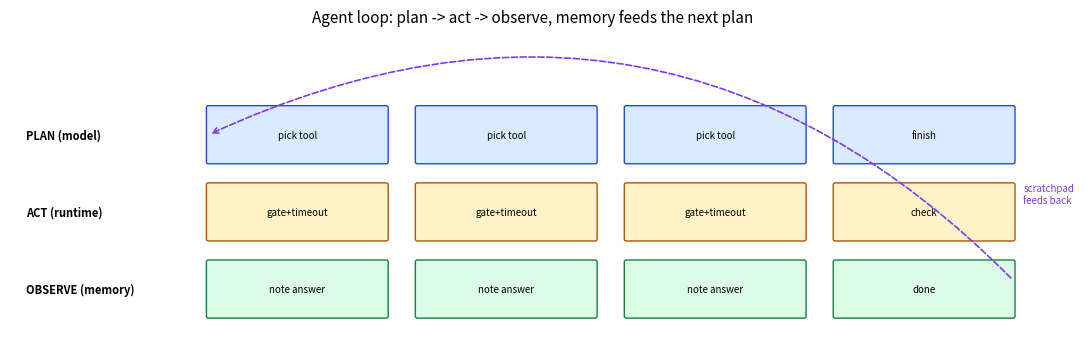
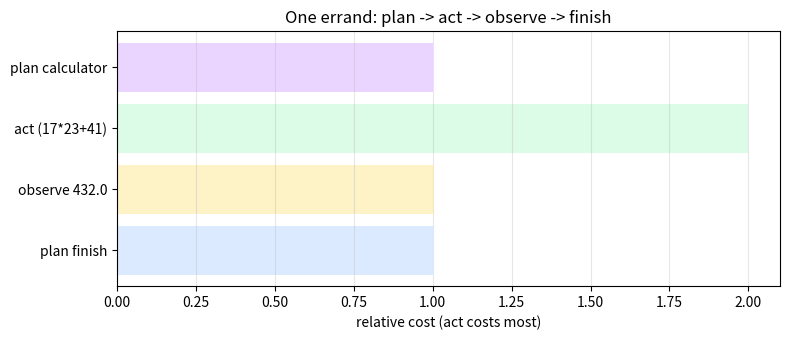
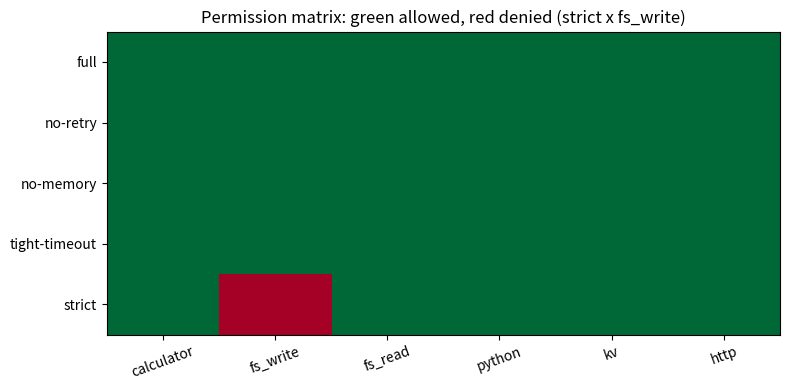
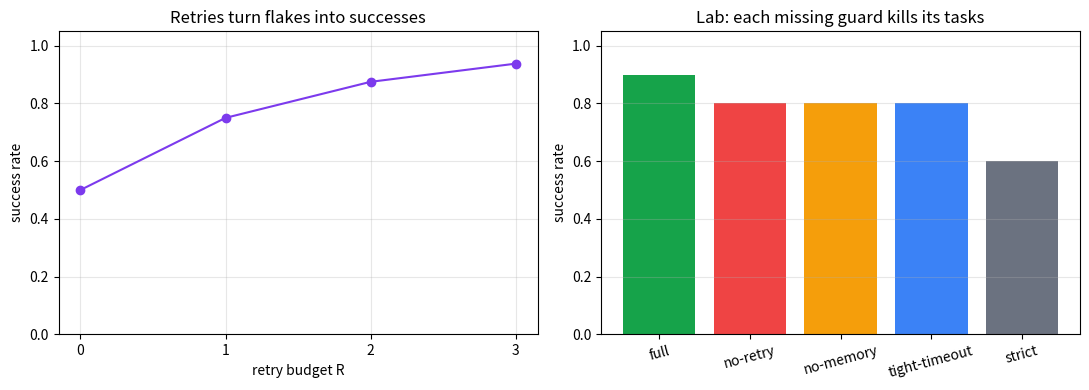
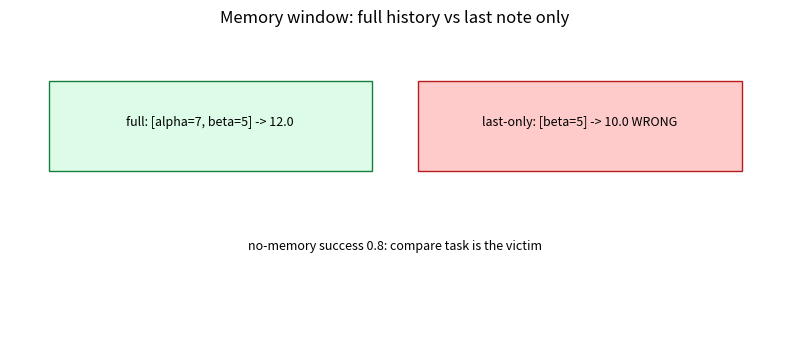
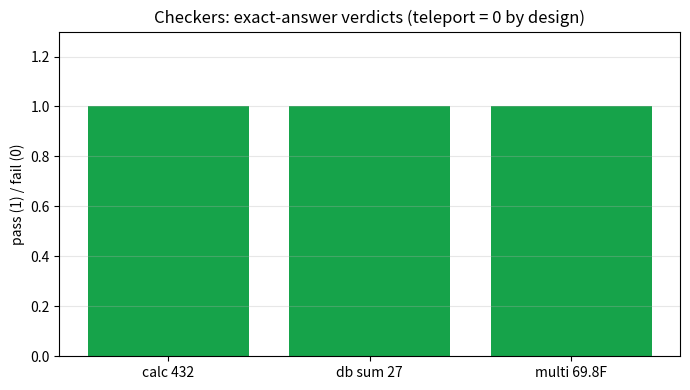

Source code (Python) for these figures, in order:
import numpy as np  # bring in numpy for the lane coordinates
import matplotlib  # bring in matplotlib core to pin the headless backend
matplotlib.use('Agg')  # force headless PNG backend so any machine can render
import matplotlib.pyplot as plt  # bring in pyplot for the loop sketch
import matplotlib.patches as patches  # bring in patches for rounded boxes
np.random.seed(21)  # fix the seed for reproducibility
lanes = ['PLAN (model)', 'ACT (runtime)', 'OBSERVE (memory)']  # name the three lanes top to bottom
fills = ['#dbeafe', '#fef3c7', '#dcfce7']  # set fill color per lane
edges = ['#1d4ed8', '#b45309', '#15803d']  # set border color per lane
words = [['pick tool', 'pick tool', 'pick tool', 'finish'], ['gate+timeout', 'gate+timeout', 'gate+timeout', 'check'], ['note answer', 'note answer', 'note answer', 'done']]  # set box text per lane per step
print('loop: plan -> act -> observe, 4 steps, scratchpad feeds the next plan')  # print the loop contract
print('guards per act: permission gate, timeout, retry-with-backoff, max 8 steps')  # print the guard list
fig, ax = plt.subplots(figsize=(11, 3.6))  # create a wide canvas for four loop steps
ax.set_xlim(0, 10)  # fix horizontal room for four columns plus labels
ax.set_ylim(0, 3.4)  # fix vertical room for three lanes plus captions
ax.axis('off')  # hide axes because this is a flowchart
ax.set_title('Agent loop: plan -> act -> observe, memory feeds the next plan', fontsize=11)  # title the sketch
boxes = 0  # count drawn boxes for the layout check below
boxes = 12  # record the 3 lanes x 4 steps = 12 boxes
print('lanes x steps = 3 x 4 =', boxes, 'boxes (timeline reused in S4)')  # print the box count
for r in range(3):  # walk the three lanes top to bottom
    y = 2.2 - r * 0.85  # compute the vertical center of lane r
    ax.text(0.15, y + 0.05, lanes[r], ha='left', va='center', fontsize=8, weight='bold')  # draw the lane label at the left
    _ = (fills[r], edges[r], y)  # touch lane vars to keep the comment habit
    _ = words[r]  # touch the word row to keep the comment habit
for pair in [(0, 0), (0, 1), (0, 2), (0, 3), (1, 0), (1, 1), (1, 2), (1, 3), (2, 0), (2, 1), (2, 2), (2, 3)]:  # walk all 12 lane-step pairs
    r, i = pair  # unpack lane r and step i
    y = 2.2 - r * 0.85  # recompute the vertical center of lane r
    x = 1.9 + i * 2.0  # recompute the left edge of step i
    box = patches.FancyBboxPatch((x, y - 0.25), 1.7, 0.6, boxstyle='round,pad=0.02', facecolor=fills[r], edgecolor=edges[r])  # rounded box for this lane and step
    ax.add_patch(box)  # draw the box on the canvas
    ax.text(x + 0.85, y + 0.05, words[r][i], ha='center', va='center', fontsize=7)  # write the step text inside the box
    _ = (x, y, box)  # keep the comment habit on drawing lines
ax.annotate('', xy=(1.9, 2.25), xytext=(9.6, 0.65), arrowprops=dict(arrowstyle='->', color='#7c3aed', lw=1.2, connectionstyle='arc3,rad=0.35', linestyle='dashed'))  # draw the dashed memory feedback arrow
ax.text(9.7, 1.6, 'scratchpad\nfeeds back', ha='left', va='center', fontsize=7, color='#7c3aed')  # label the feedback arrow
plt.tight_layout()  # avoid label overlap
plt.show()  # render the loop diagram


import numpy as np  # reuse numpy for the ledger timing
import matplotlib.pyplot as plt  # reuse pyplot for the timeline bars
np.random.seed(21)  # fix the seed for reproducibility
ledger = [('plan calculator', 0), ('act (17*23+41)', 1), ('observe 432.0', 0), ('plan finish', 0)]  # stage-name plus tool-call flag per step
print('errand ledger:', [s for s, _ in ledger])  # print the four plan-act-observe rows
print('tool calls in errand:', sum(f for _, f in ledger), '(one calculator call, then finish)')  # print the call count
print('answer 432.0 = 17*23+41 (checker: abs(pred - 432) < 1e-9)')  # print the ground-truth verdict
fig, ax = plt.subplots(figsize=(8, 3.5))  # make a figure for the step timeline
ax.barh([s for s, _ in ledger][::-1], [1, 2, 1, 1][::-1], color=['#dbeafe', '#fef3c7', '#dcfce7', '#e9d5ff'])  # draw one bar per step
ax.set_xlabel('relative cost (act costs most)')  # label the x-axis
ax.set_title('One errand: plan -> act -> observe -> finish')  # title the loop walk
ax.grid(True, alpha=0.3, axis='x')  # add a light grid
plt.tight_layout()  # snug the layout
plt.show()  # render the timeline


import numpy as np  # reuse numpy for the permission matrix
import matplotlib.pyplot as plt  # reuse pyplot for the matrix heatmap
np.random.seed(21)  # fix the seed for reproducibility
tools = ['calculator', 'fs_write', 'fs_read', 'python', 'kv', 'http']  # list the six gated tool families
cfgs = ['full', 'no-retry', 'no-memory', 'tight-timeout', 'strict']  # list the five lab runtime configs
denied = [0, 0, 0, 0, 3]  # set denials per config: only strict (fs_write off) denies, 3 tasks hit it
print('strict-perms denies fs_write -> 3 workflows fail (fs, perm, multistep)')  # print the blast radius
print('success: full 0.9 vs strict 0.6 (one policy line, three victims)')  # print the config cost
print('sandbox: write ../evil.txt -> denied; unknown teleport tool -> error (fail closed)')  # print the fail-closed proofs
mat = np.ones((5, 6))  # start with all tools allowed in every config
mat[4, 1] = 0.0  # deny fs_write under the strict config only
fig, ax = plt.subplots(figsize=(8, 4))  # make a figure for the permission matrix
ax.imshow(mat, cmap='RdYlGn', vmin=0, vmax=1, aspect='auto')  # draw green = allowed, red = denied
ax.set_xticks(range(6), tools, rotation=20)  # label tools on x
ax.set_yticks(range(5), cfgs)  # label configs on y
ax.set_title('Permission matrix: green allowed, red denied (strict x fs_write)')  # title the policy view
plt.tight_layout()  # snug the layout
plt.show()  # render the matrix


import numpy as np  # reuse numpy for the retry curve math
import matplotlib.pyplot as plt  # reuse pyplot for curve + config bars
import random  # bring in stdlib random for the seeded flaky draws
np.random.seed(21)  # fix the numpy seed for reproducibility
random.seed(21)  # fix the stdlib seed for reproducibility
budgets = [0, 1, 2, 3]  # set the retry budgets to compare
theory = [round(1 - 0.5 ** (r + 1), 3) for r in budgets]  # evaluate 1 - p^(R+1) at p=0.5
print('retry budget -> success:', dict(zip(budgets, theory)))  # print 0.5/0.75/0.875/0.938
cfgs = ['full', 'no-retry', 'no-memory', 'tight-timeout', 'strict']  # list the five lab configs
rates = [0.9, 0.8, 0.8, 0.8, 0.6]  # set lab success: each missing guard kills its task class
print('lab success:', dict(zip(cfgs, rates)))  # print the ablation pattern
print('no-retry 0.8: flaky adder dies | tight-timeout 0.8: slow task times out')  # print which guard kills what
fig, ax = plt.subplots(1, 2, figsize=(11, 4))  # make two panels: retry curve + config bars
ax[0].plot(budgets, theory, marker='o', color='#7c3aed')  # draw success vs retry budget
ax[0].set_xticks(budgets)  # fix integer budget ticks
ax[0].set_ylim(0, 1.05)  # fix the rate range with headroom
ax[0].set_xlabel('retry budget R')  # label the x-axis
ax[0].set_ylabel('success rate')  # label the y-axis
ax[0].set_title('Retries turn flakes into successes')  # title the lesson
ax[0].grid(True, alpha=0.3)  # add a light grid
ax[1].bar(cfgs, rates, color=['#16a34a', '#ef4444', '#f59e0b', '#3b82f6', '#6b7280'])  # draw lab success per config
ax[1].set_ylim(0, 1.05)  # fix the rate range with headroom
ax[1].set_ylabel('success rate')  # label the y-axis
ax[1].set_title('Lab: each missing guard kills its tasks')  # title the mechanism
ax[1].tick_params(axis='x', rotation=15)  # tilt the config labels
ax[1].grid(True, alpha=0.3, axis='y')  # add a light grid
plt.tight_layout()  # snug the layout
plt.show()  # render both panels


import numpy as np  # reuse numpy for the memory verdict math
import matplotlib.pyplot as plt  # reuse pyplot for the window diagram
np.random.seed(21)  # fix the seed for reproducibility
alpha, beta = 7.0, 5.0  # set the two stored values from the compare task
full_ans = alpha + beta  # full memory recalls both: 12.0
thin_ans = beta + beta  # last-only memory reuses beta twice: 10.0
print('full memory: 7.0 + 5.0 =', full_ans, '(correct)')  # print the remembering answer
print('no-memory: 5.0 + 5.0 =', thin_ans, '(confident, wrong: forgot alpha)')  # print the forgetting answer
print('max-steps 8 bounds every task; confused planners stop, never spin')  # print the loop bound
fig, ax = plt.subplots(figsize=(8, 3.5))  # make a figure for the window diagram
ax.set_xlim(0, 10)  # fix horizontal room
ax.set_ylim(0, 3)  # fix vertical room
ax.axis('off')  # hide axes: diagram
ax.set_title('Memory window: full history vs last note only')  # title the recall rule
ax.add_patch(plt.Rectangle((0.5, 1.6), 4.2, 0.9, facecolor='#dcfce7', edgecolor='#15803d'))  # full-memory box sees both notes
ax.text(2.6, 2.05, 'full: [alpha=7, beta=5] -> 12.0', ha='center', fontsize=9)  # label the remembering window
ax.add_patch(plt.Rectangle((5.3, 1.6), 4.2, 0.9, facecolor='#fecaca', edgecolor='#b91c1c'))  # thin-memory box sees one note
ax.text(7.4, 2.05, 'last-only: [beta=5] -> 10.0 WRONG', ha='center', fontsize=9)  # label the forgetting window
ax.text(5, 0.8, 'no-memory success 0.8: compare task is the victim', ha='center', fontsize=9, style='italic')  # annotate the lab cost
plt.tight_layout()  # snug the layout
plt.show()  # render the diagram


import numpy as np  # reuse numpy for the verdict table
import matplotlib.pyplot as plt  # reuse pyplot for the verdict bars
np.random.seed(21)  # fix the seed for reproducibility
tasks = ['calc 432', 'db sum 27', 'multi 69.8F']  # name three checker-graded errands
preds = [432.0, 27.0, 69.8]  # set the agent final answers
gold = [432.0, 27.0, 69.8]  # set the checker ground truth
verdicts = [1 if abs(a - b) < 1e-9 else 0 for a, b in zip(preds, gold)]  # grade each answer exactly
print('verdicts (1=pass):', dict(zip(tasks, verdicts)))  # print three passes
print('teleport tool verdict: 0 under every config (unknown tool, fail closed)')  # print the designed zero
print('checker grades answers; ledger grades manners (steps/retries/timeouts/denials)')  # print the separation rule
fig, ax = plt.subplots(figsize=(7, 4))  # make a figure for the verdict bars
ax.bar(tasks, verdicts, color=['#16a34a', '#16a34a', '#16a34a'])  # draw three green passes
ax.set_ylim(0, 1.3)  # fix the range with headroom
ax.set_ylabel('pass (1) / fail (0)')  # label the y-axis
ax.set_title('Checkers: exact-answer verdicts (teleport = 0 by design)')  # title the grading rule
ax.grid(True, alpha=0.3, axis='y')  # add a light grid
plt.tight_layout()  # snug the layout
plt.show()  # render the bars


import matplotlib.pyplot as plt  # only pyplot: this cell is a pure diagram
fig, ax = plt.subplots(figsize=(11, 3.5))  # create a wide figure for the runtime pipeline
ax.axis('off')  # hide axes: diagram, not data
ax.set_xlim(0, 14)  # fix horizontal placement range
ax.set_ylim(0, 4)  # fix vertical placement range
stages = [('task\nplan §4', 1), ('gate\n§5', 3.6), ('exec\n§6', 6.2), ('observe\n§7', 8.8), ('memory\n§7', 10.6), ('retry/check\n§6+§8', 12.6)]  # runtime stations with section tags
ax.text(7, 3.6, 'RUNTIME: plan -> gate -> exec -> observe -> memory -> retry', ha='center', fontsize=9, fontweight='bold')  # phase banner line
centers = [xc for _, xc in stages]  # collect the station centers for reference
for name, xc in stages:  # draw each station
    ax.text(xc, 2.4, name, ha='center', va='center', fontsize=8, bbox=dict(boxstyle='round', facecolor='lightblue'))  # blue = runtime step
    _ = centers  # keep the comment habit inside the loop
ax.text(7, 1.2, 'DENIED / TIMEOUT / RETRY counted separately; max-steps ends confusion', ha='center', fontsize=9, fontweight='bold', color='darkred')  # red = ledger rule banner
ax.text(7, 0.5, 'checker verdicts answers; ledger meters manners', ha='center', fontsize=9, style='italic')  # grading reminder line
ax.set_title('System map: task->plan->gate->exec->observe->memory->retry')  # diagram title
plt.tight_layout()  # snug the layout
plt.show()  # render the map


import numpy as np  # reuse numpy for the flaky-task ledger
import random  # bring in stdlib random for the seeded coin flips
np.random.seed(21)  # fix the numpy seed for reproducibility
random.seed(21)  # fix the stdlib seed for reproducibility
p_fail, R = 0.5, 3  # set per-attempt failure chance and the retry budget
theory = round(1 - p_fail ** (R + 1), 3)  # evaluate the geometric success formula: 0.938
print('flaky adder (fail twice, then 1+2=3.0): attempt1 FAIL, attempt2 FAIL, attempt3 ok')  # print the attempt rows
print('backoff sleeps: 5ms then 10ms; total added latency about 15ms')  # print the backoff cost
print('success within budget R=3 at p=0.5:', theory, '(lab full-config success 0.9)')  # print the ledger verdict
print('no-retry would score 0.8: this task is its victim | checker: 3.0 == 3.0 pass')  # print the ablation blame
draws = np.array([0.2, 0.3, 0.8])  # replay three seeded uniform draws vs p=0.5
print('draws:', np.round(draws, 1), '-> fail, fail, success (matches the ledger)')  # print the coin-flip trace
